Run: headless pygame with SDL's dummy video driver; simulated clock (each Clock.tick advances the game by its frame time, no real sleeping); random seed 0; keys injected as events and as key.get_pressed() state; mouse plan: one left click at the window centre at the start of phase 2, then a move to the lower-right quarter at the start of phase 3; restart key C tapped at the start of phases 3 and 4.
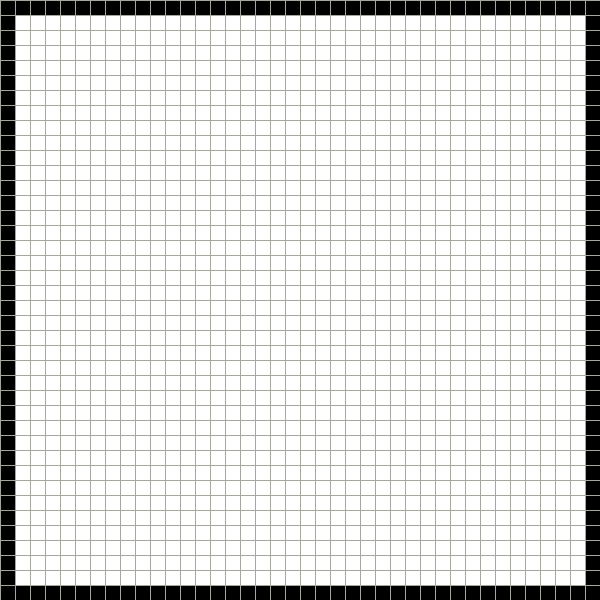
Frame 1 of 3 · flips 1–60 · no input
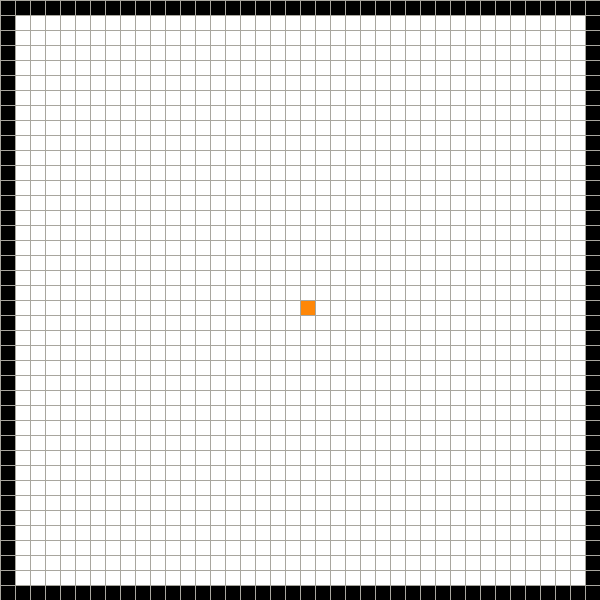
Frame 2 of 3 · flips 61–180 · clicked the window centre · tapped SPACE, RETURN · held RIGHT (→), D
Frame 3 of 3 · flips 181–300 · moved the mouse to the lower-right quarter · tapped C · held DOWN (↓), S · screen unchanged from frame 2, image omitted

The pygame program that drew these frames:

import pygame
import math 

# ----- Constants ----- 
WIDTH = 600
RED = (255, 0, 0)
GREEN = (0, 255, 0)
BLUE = (0, 0, 255)
OBSTACLE_COLOR = (0, 0, 0)
FREE_COLOR = (255, 255, 255)
END_COLOR = (0, 21, 255)
PURPLE = (185, 8, 255)
LINE_COLOR = (168, 166, 158)
START_COLOR = (255, 135, 8)
OPEN_COLOR = (52, 235, 180)

# Display setting
WIN = pygame.display.set_mode ((WIDTH, WIDTH))
pygame.display.set_caption ("Path finding algorithm visualization")

# ----- Classes -----
class Pixel: 
	# Spot

	def __init__ (self, row, column, width, total_rows): 
		self.row = row
		self.column = column
		self.width = width
		self.x = row * width
		self.y = column * width
		self.color = FREE_COLOR
		self.name = "FREE"
		self.neighbors = []
		self.total_rows = total_rows
		self.dijkstraDistance = 0	# For Dijkstra algorithm
		self.G = 0		# Distance from starting node
		self.H = 0		# Distance from end node
		self.F = 0		# G + H
		self.previous = None

	def getCoords (self): 
		# get_pos
		return self.row, self.column

	def getColor (self): 
		"""
		"RED" --> A* path
		"GREEN" --> Searching path
		"OBSTACLE" --> Obstacle
		"START" --> Start point
		"END" --> End point
		"FREE" --> Free pixel
		"PURPLE" --> Dijkstra path
		"OPEN" --> A star open 
		"""
		return self.name

	def setColor (self, name, color):
		self.name = name
		self.color = color

	def draw (self, window): 
		pygame.draw.rect (window, self.color, (self.x, self.y, self.width, self.width))

	def updateNeighbors (self, grid): 
		self.neighbors = []
		# Down neighbor
		if self.row < self.total_rows - 1 and not grid[self.row+1][self.column].getColor() == "OBSTACLE":
			self.neighbors.append (grid[self.row+1][self.column])
		# Up neighbor
		if self.row > 0 and not grid[self.row-1][self.column].getColor() == "OBSTACLE":
			self.neighbors.append (grid[self.row-1][self.column])
		# Right neighbor
		if self.column < self.total_rows - 1 and not grid[self.row][self.column+1].getColor() == "OBSTACLE":
			self.neighbors.append (grid[self.row][self.column+1])
		# Left neighbor
		if self.column > 0 and not grid[self.row][self.column-1].getColor() == "OBSTACLE":
			self.neighbors.append (grid[self.row][self.column-1])

	def __lt__ (self, other): 
		"""
		Less than
		"""
		return False

class Queue: 

	def __init__ (self): 
		self._queue = []

	def enqueue (self, value): 
		self._queue.append (value)

	def dequeue (self): 
		self._queue.pop(0)

	def next (self): 
		try: 
			return self._queue[0]
		except: 
			return False

	def isEmpty (self): 
		return len (self._queue) == 0

	def see (self): 
		print (len(self._queue))

class PriorityQueue: 

	def __init__ (self): 
		self.queue = {}

	def isNone (self): 
		return len(self.queue) == 0

	def enqueue (self, data, priority): 
		if priority in self.queue: 
			temp = self.queue[priority]
			temp.add (data)
			self.queue[priority] = temp

		else: 
			self.queue[priority] = {data}

	def dequeue (self): 

		if len(self.queue) == 0: 
			return False

		else: 
			minPriority = min (self.queue.keys())
			guest = self.queue[minPriority]

			if len(guest) == 1: 
				self.queue.pop (minPriority)

			return guest.pop()

# ----- Functions -----
def heuristic (pixel1, pixel2):
	"""
	Returns the Manhattan distance.
	:param pixel1: Pixel
	:param pixel2: Pixel
	:returns: int
	""" 
	x1, y1 = pixel1.getCoords()
	x2, y2 = pixel2.getCoords()
	return abs (x1 - x2) + abs (y1 - y2)

def makeGrid (rows, width): 
	"""
	This function constructs and returns the matrix grid.
	:param rows: int
	:param width: int
	:returns: list
	"""
	grid = []
	size = width // rows

	for i in range (rows): 
		temp = []
		for j in range (rows): 
			pixel = Pixel (i, j, size, rows)
			if i == 0 or j == 0 or i == rows-1 or j == rows-1: 
				pixel.setColor ("OBSTACLE", OBSTACLE_COLOR)
			temp.append (pixel)
		grid.append (temp)

	return grid

def drawLines (window, rows, width): 
	"""
	This function draws the grid lines in the window.
	:param window: pygame.Surface
	:param rows: int
	:param width: int
	"""
	size = width // rows

	for i in range (rows): 
		pygame.draw.line (window, LINE_COLOR, (0, i * size), (width, i * size))

		for j in range (rows): 
			pygame.draw.line (window, LINE_COLOR, (j * size, 0), (j * size, width))

def draw (window, grid, rows, width): 
	"""
	This functions draws on the grid. 
	First, it draws each pixel, 
	then, overdraws with the gridlines. 
	:param window: pygame.Surface
	:param grid: list
	:param rows: int
	:param width: int
	"""
	window.fill (FREE_COLOR)

	for line in grid: 
		
		for pixel in line: 
			pixel.draw (window)

	drawLines (window, rows, width)
	pygame.display.update()

def getClickedPosition (position, rows, width): 
	"""
	This function returns the grid position. 
	It translates the clicked coordenates to the grid matrix position.
	:param position: tuple
	:param rows: int
	:param width: int
	:returns: tuple
	"""
	size = width // rows
	y, x = position
	row = y // size
	col = x // size
	return row, col

def Dijkstra (drawFunc, grid, start, end): 
	"""
	Runs Dijkstra path finding algorith.
	"""
	pygame.display.set_caption ("Running Dijkstra algorithm...")
	queue = Queue()
	# Starts from end 
	for neighbor in end.neighbors: 
		neighbor.setColor ("GREEN", GREEN)
		neighbor.dijkstraDistance = 1
		queue.enqueue (neighbor)

	run = True
	# Path finding
	while run:

		for event in pygame.event.get():
			if event.type == pygame.QUIT:
				pygame.quit()

		if queue.isEmpty(): 
			run = False

		# Get all the neighbors of next in queue
		nxt = queue.next()
		if nxt == False: 
			# Error, could not find the path
			return False

		for n in nxt.neighbors: 
			# Found the goal 
			if n == start: 
				run = False
			if n.name != "FREE": 
				continue

			else: 
				n.setColor ("GREEN", GREEN)
				n.dijkstraDistance = nxt.dijkstraDistance + 1
				queue.enqueue (n)

		queue.dequeue()
		drawFunc()

	# Get path
	temp = start
	while True: 
		# Printing the path from start to end
		nearest = getNearestNeighbor(temp)
		temp = nearest
		if temp == end: 
			break
		nearest.setColor ("PURPLE", PURPLE)
		drawFunc()

def aStar (drawFunc, grid, start, end): 
	"""
	Runs Dijkstra path finding algorith.
	"""
	pygame.display.set_caption ("Running A* algorithm...")
	queue = PriorityQueue()

	# Start from startpoint
	for n in start.neighbors: 
		n.previous = start
		n.setColor ("OPEN", OPEN_COLOR)
		n.G = 1
		n.H = heuristic (n, end)
		n.F = 1 + heuristic (n, end)
		queue.enqueue (n, n.F)

	run = True
	while run:
		drawFunc()

		for event in pygame.event.get():
			if event.type == pygame.QUIT:
				pygame.quit()

		if queue.isNone(): 
			# Path not found
			run = False

		nxt = queue.dequeue()
		if nxt == False:
			# Path not found 
			return False

		nxt.setColor ("GREEN", GREEN)
		for i in nxt.neighbors: 
			if end == i: 
				end.previous = nxt
				run = False
			if i.name == "FREE": 
				i.previous = nxt
				i.setColor ("OPEN", OPEN_COLOR)
				i.G = nxt.G + 1
				i.H = heuristic (i, end)
				i.F = i.H + i.G
				queue.enqueue (i, i.F)

	temp = end
	while True: 
		# Printing the path from end to start
		temp = temp.previous
		if temp == start: 
			break
		temp.setColor ("RED", RED)
		drawFunc()

def getNearestNeighbor (pixel): 
	"""
	This function returns the neightbor pixel with the smallest distance to the endpoint. 
	:param pixel: Pixel
	:returns: Pixel
	"""
	distances = []
	pixels = []

	for n in pixel.neighbors: 
		if n.name == "END": 
			return n
		if n.name == "GREEN": 
			distances.append (n.dijkstraDistance)
			pixels.append (n)

	minValue = min (distances)
	minIndex = distances.index (minValue)
	return (pixels[minIndex])

def main (window, width): 
	"""
	Main function
	"""
	ROWS = 40
	grid = makeGrid (ROWS, width)

	start = None	# Startpoint
	end = None		# Endpoint
	run = True 		# Run
	started = False	# Algorithm running

	while run: 
		draw (WIN, grid, ROWS, WIDTH)	# Refresh screen

		for event in pygame.event.get():

			if event.type == pygame.QUIT:
				run = False

			if event.type == pygame.KEYDOWN: 

				# Press R to restart the game once the algorithm finished executing
				if event.key == pygame.K_r and started:
					pygame.display.set_caption ("Path finding algorithm visualization")
					started = False
					start = None
					end = None
					grid = makeGrid (ROWS, width)

				# Press C to clear the grid
				if event.key == pygame.K_c and started: 
					pygame.display.set_caption ("Path finding algorithm visualization")
					started = False
					newGrid = makeGrid (ROWS, width)

					for y, row in enumerate (grid): 

						for x, pixel in enumerate (row): 

							if pixel.name == "OBSTACLE" or pixel.name == "START" or pixel.name =="END": 
								newGrid[y][x] = pixel

					grid = newGrid

			if started: 
				# Block following events once the event was excecuted
				continue

			if pygame.mouse.get_pressed()[0]:
				# Left mouse button
				# Add obstacles
				position = pygame.mouse.get_pos()
				row, col = getClickedPosition (position, ROWS, width)
				pixel = grid[row][col]
				if not start and pixel != end: 
					# First, place the start position 
					start = pixel 
					start.setColor ("START", START_COLOR)
				elif not end and pixel != start: 
					# Secondly, place the end position
					end = pixel 
					end.setColor ("END", END_COLOR)
				elif pixel != end and pixel != start: 
					# At last, place obstacles
					pixel.setColor ("OBSTACLE", OBSTACLE_COLOR)

			elif pygame.mouse.get_pressed()[2]: 
				# Right mouse button
				# Remove obstacles
				position = pygame.mouse.get_pos()
				row, col = getClickedPosition (position, ROWS, width)
				
				# Do not allow to delete the border
				if row == 0 or col == 0 or row == len(grid)-1 or col == len(grid)-1:
					continue

				pixel = grid[row][col]
				pixel.setColor ("FREE", FREE_COLOR)
				if pixel == start: 
					start = None
				elif pixel == end: 
					end = None

			if event.type == pygame.KEYDOWN: 

				# Run A* algorithm
				if event.key == pygame.K_a and not started: 

					if start == None and end == None: 
						continue
					started = True
						
					for row in grid: 
						for pixel in row: 
							pixel.updateNeighbors (grid)

					result = aStar (lambda: draw(WIN, grid, ROWS, WIDTH), grid, start, end)
					if result == False: 
						pygame.display.set_caption ("Could not find any path!")
					else: 
						pygame.display.set_caption ("Shortest path found!")

				# Run Dijkstra algorith
				if event.key == pygame.K_d and not started: 

					if start == None or end == None: 
						continue
					started = True

					for row in grid: 
						for pixel in row: 
							pixel.updateNeighbors (grid)

					result = Dijkstra (lambda: draw(WIN, grid, ROWS, WIDTH), grid, start, end)
					if result == False: 
						pygame.display.set_caption ("Could not find any path!")
					else: 
						pygame.display.set_caption ("Shortest path found!")
					
	pygame.quit()

if __name__ == '__main__':
	main(WIN, WIDTH)
